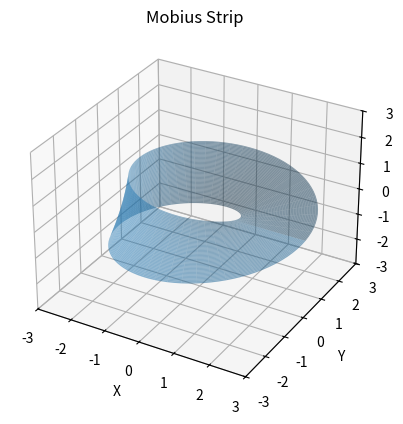

Python code for this plot:
import numpy as np
import matplotlib.pyplot as plt
from mpl_toolkits.mplot3d import Axes3D

R = 2
u = np.linspace(0, 2*np.pi, 100)
v = np.linspace(-1, 1, 100)
u, v = np.meshgrid(u, v)
x = (R + v*np.cos(u/2)) * np.cos(u)
y = (R + v*np.cos(u/2)) * np.sin(u)
z = v * np.sin(u/2)
fig = plt.figure()
ax = fig.add_subplot(111, projection='3d')
ax.plot_surface(x, y, z, alpha=0.5)
ax.set_xlabel('X')
ax.set_ylabel('Y')
ax.set_zlabel('Z')
ax.set_title('Mobius Strip')
ax.set_xlim([-3, 3])
ax.set_ylim([-3, 3])
ax.set_zlim([-3, 3])
plt.show()
